21-way image classification set "data" from GitHub (DenizAltunkapan/greek-letters-cnn); label vocabulary: alpha, beta, chi, delta, epsilon, eta, gamma, iota, kappa, lambda, lamda, omega, omicron, phi, psi, rho, sigma, tau, theta, upsilon, zeta.

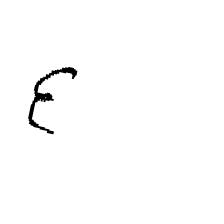
Label: epsilon

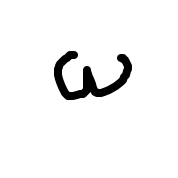
Label: omega

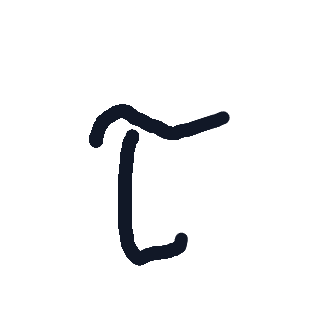
Label: tau

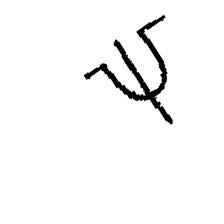
Label: psi

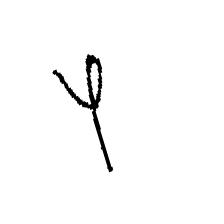
Label: phi

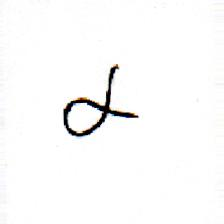
Label: alpha
